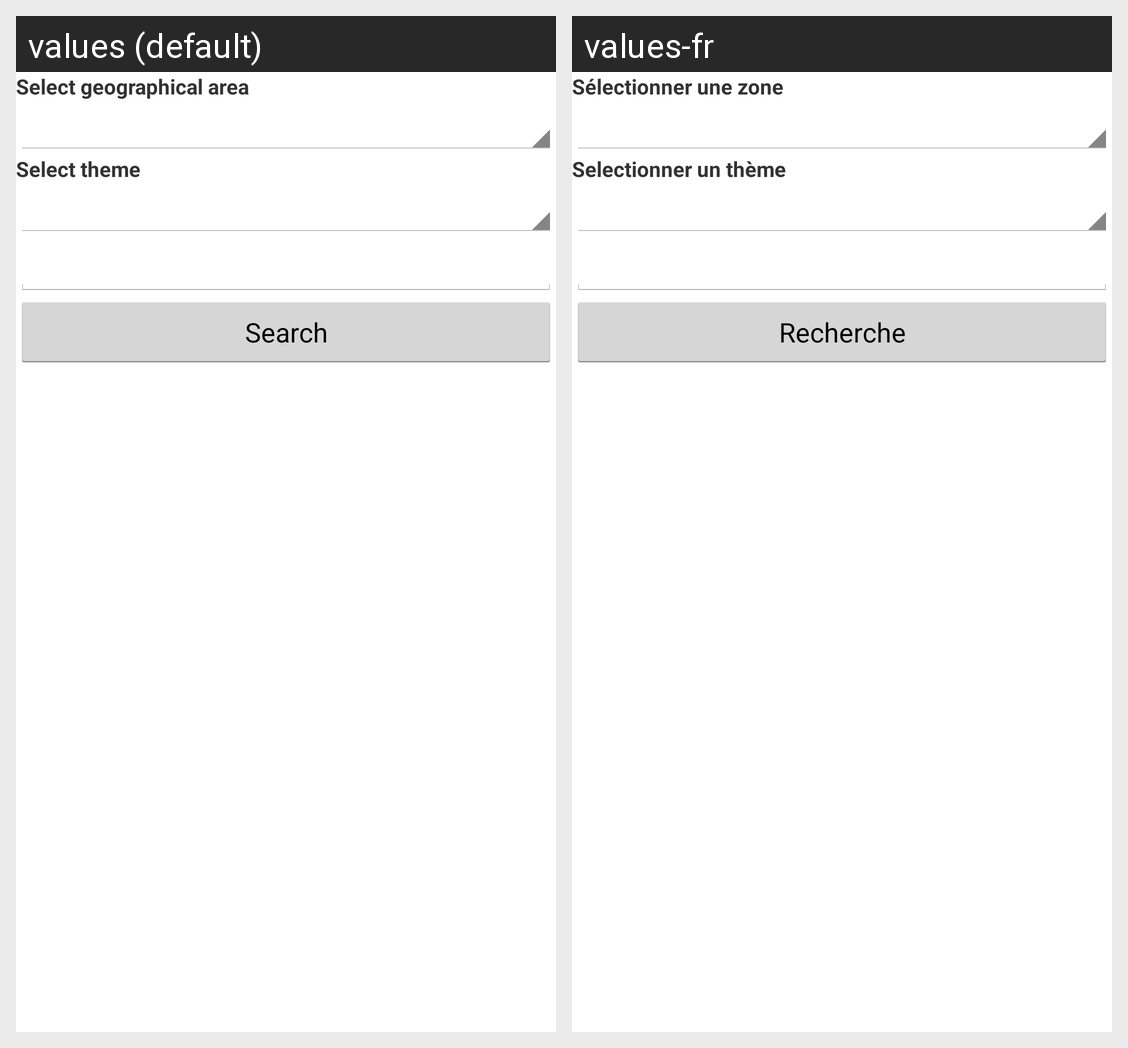

For this localized Android screen grid, give each drawn string resource with its value in every locale shown.
Android screen res/layout/fragment_search.xml rendered under 2 locales, left to right: values (default), values-fr. Device: Nexus 5 (rendered at 1080×1920; each locale shown at half size, 540×960, under a caption strip naming it); theme AppTheme.
Strings drawn on this screen, with the default value and each locale's value (text and hints the layout hard-codes, and strings that could not be matched under every locale, appear in the picture but are not listed):

select_geographical_area
  values: Select geographical area
  values-fr: Sélectionner une zone

select_theme
  values: Select theme
  values-fr: Selectionner un thème

search
  values: Search
  values-fr: Recherche
